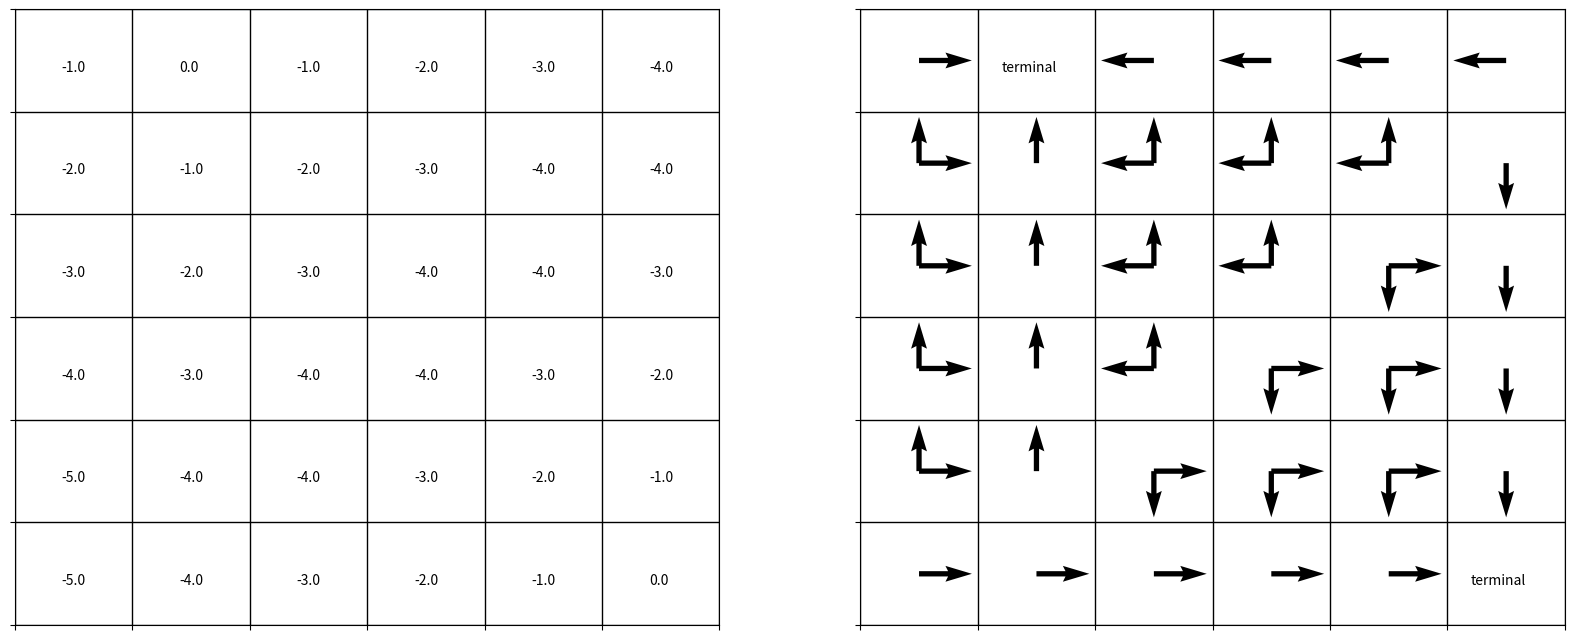

The matplotlib source for this figure: (Note: this script raises an exception after producing the figure.)


from cmath import inf
import numpy as np
import matplotlib.pyplot as plt
import time
#目标：找到最优的策略



#定义一个类

#成员变量：每个状态对应的值，每个状态对应的策略，值迭代的终点条件和discount factor
#成员函数：policy Evaluation, policy Improvement, 和找到一个状态的最优策略的函数
class PolicyIteration(object):
    def __init__(self,discount):
        #初始化
        self.BasicAction = [[0,1],[1,0],[0,-1],[-1,0]]  #四个基本的动作
        self.action_convert = ["right","down","left","up"]
        self.Value = np.zeros([6,6]) #所有状态的初始价值全部为0
        self.error = 0.01
        self.discntFactor = discount
        self.reward = -1
        self.finalState = [[0,1],[5,5]]

        #记录迭代的次数和error
  
        self.changeserror = []

        #所有状态的初始动作为四个方向的随机动作
        self.Actions = np.empty([6,6],dtype = object)
        for i in range(6):
            for j in range(6):

                if [i,j]==self.finalState[0] or [i,j]==self.finalState[1]:
                    continue

                self.Actions[i][j] = [0,1,2,3]


    def PolicyEvaluation(self): #对当前策略进行评估
        
        while True:
            maxerror = 0#记录本次迭代最大误差

            old_values = np.copy(self.Value) #记录刷上一次的值
            #遍历每个状态，更新值
            for i in range(6):
                for j in range(6):

                    if(i==0 and j==1) or (i==5 and j==5): #跳过终止状态
                        continue
                    
                    action = self.Actions[i][j] #当前策略
                    lenth = len(action)
                    self.Value[i][j] = 0
                    for k in range(lenth):
                        ii = max(0,min(i+self.BasicAction[action[k]][0],5)) #每个动作下能到达的下一个状态
                        jj = max(0,min(j+self.BasicAction[action[k]][1],5))
                        self.Value[i][j] += 1./lenth*(self.reward+self.discntFactor*old_values[ii][jj]) 

                    maxerror = max(maxerror, abs(old_values[i][j]-self.Value[i][j]))
            

   
            self.changeserror.append(maxerror)

            if maxerror<self.error:
                break
    
    def PolicyImprove(self): #进行策略更新
        policy_state = True

        for i in range(6):
            for j in range(6):

                if [i,j]==self.finalState[0] or [i,j]==self.finalState[1]:
                    continue

                old_action = self.Actions[i][j]
                action_val = []
                for a in range(4):
                    ii = max(0,min(i+self.BasicAction[a][0],5))
                    jj = max(0,min(j+self.BasicAction[a][1],5))
                    action_val.append(self.reward+self.discntFactor*self.Value[ii][jj])

                max_action_val = max(action_val)
                current_action = [k for k in range(4) if action_val[k] == max_action_val]
                self.Actions[i][j] = current_action
                if current_action != old_action:
                    policy_state = False

        return policy_state

    #状态为0-35的一个数
    def findPolicy(self, state):

        if state==1 or state==35:
            return ["stop"]

        i = state/6 
        j = state - i*6
        current_state = [i,j]
        action = self.Actions[i][j]
        action_list = []
        
        while current_state != self.finalState[0] and current_state != self.finalState[0]:
            current_state = current_state + self.BasicAction[action[0]]
            action_list.append(self.action_convert[action[0]])

        return action_list



#值迭代的类
#成员变量：每个状态的值，每个状态的action，值迭代的终点条件和discount factor
#成员函数：FindValue: 找到收敛价值， findPolicy：找到某个状态的动作
class ValueIteration(object):
    def __init__(self,discount):

        #初始化
        self.BasicAction = [[0,1],[1,0],[0,-1],[-1,0]]  #四个基本的动作
        self.action_convert = ["right","down","left","up"]
        self.Value = np.zeros([6,6]) #所有状态的初始价值全部为0
        self.Actions = np.empty([6,6],dtype = object)#最后记录最优的策略
        self.error = 0.01
        self.discntFactor = discount
        self.reward = -1
        self.finalState = [[0,1],[5,5]]

        #记录误差和迭代次数
    
        self.changerrors = []


    def FindValue(self):
        while True:
            maxerror = 0
            old_values = np.copy(self.Value)
            for i in range(6):
                for j in range(6):

                    if [i,j]==self.finalState[0] or [i,j]==self.finalState[1]:
                        continue

                    action_val_max =  -inf
                    for k in range(4):
                        ii = max(0,min(i+self.BasicAction[k][0],5))
                        jj = max(0,min(j+self.BasicAction[k][1],5))
                        action_val_max = max(action_val_max,(self.reward+self.discntFactor*old_values[ii][jj]))

                    maxerror = max(maxerror,abs(action_val_max-self.Value[i][j]))
                    self.Value[i][j] = action_val_max
          
            self.changerrors.append(maxerror)
            if maxerror<self.error:
                break
        
        #更新actions

        for i in range(6):
            for j in range(6):
                if [i,j]==self.finalState[0] or [i,j]==self.finalState[1]:
                    continue

                action_val = []
                for k in range(4):
                    ii = max(0,min(i+self.BasicAction[k][0],5))
                    jj = max(0,min(j+self.BasicAction[k][1],5))
                    action_val.append(self.reward+self.discntFactor*self.Value[ii][jj])

                max_action_val = max(action_val)
                current_action = [k for k in range(4) if action_val[k] == max_action_val]
                self.Actions[i][j] = current_action



    def findPolicy(self, state):


        if state==1 or state==35:
            return ["stop"]
        i = state/6 
        j = state - i*6
        current_state = [i,j]
        action = self.Actions[i][j]
        action_list = []
        
        while current_state != self.finalState[0] and current_state != self.finalState[0]:
            current_state = current_state + self.BasicAction[action[0]]
            action_list.append(self.action_convert[action[0]])

        return action_list


#画出最后的结果
def plotResult(actions, values, method):
    x = [1,2,3,4,5,6]
    y = [6,6,6,6,6,6] 
    
    plt.figure(figsize=(20,8),dpi=90)
    plt.subplot(121)
    plt.plot(x,y)
    plt.xlim((0,6))
    plt.ylim((0,6))
    plt.grid(color = 'black',linewidth=1)
    ax = plt.gca()
    ax.axes.xaxis.set_ticklabels([])
    ax.axes.yaxis.set_ticklabels([])
    for i in range(6):
        for j in range(6):
            plt.text(j+0.4,5.4-i,str(values[i][j]))
    
    plt.subplot(122)
    plt.plot(x,y)
    plt.xlim((0,6))
    plt.ylim((0,6))
    plt.grid(color = 'black',linewidth=1)
    ax = plt.gca()
    ax.axes.xaxis.set_ticklabels([])
    ax.axes.yaxis.set_ticklabels([])
    direction = [[0.45,0],[0,-0.45],[-0.45,0],[0,0.45]]
    for i in range(6):
        for j in range(6):
            if actions[i][j] is None:
                plt.text(j+0.2,5.4-i,"terminal")
                continue
            for action in actions[i][j]:
                plt.quiver(j+0.5,5.5-i,direction[action][0] ,direction[action][1],angles='xy', scale_units='xy', scale=1)

    plt.savefig(method)
    plt.close()

  


def plotPerformanceCompare(PolicyChangeErrrors, ValueChangeErrors):
    len1 = len(PolicyChangeErrrors)
    len2 = len(ValueChangeErrors)

    plt.figure(figsize=(16,8),dpi=90)
    plt.subplot(121)
    plt.plot(list(range(len1)), PolicyChangeErrrors)
    plt.xlabel("iteration times")
    plt.ylabel("error changes")
    plt.title("Policy Iteration")
   

    plt.subplot(122)
    plt.plot(list(range(len2)), ValueChangeErrors)
    plt.xlabel("iteration times")
    plt.ylabel("error changes")
    plt.title("Value Iteration")
  

    plt.savefig("imgs/cmpPerformance")
    plt.close()





def main():

    disfactor = 1


    #策略迭代
    PolicyMode = PolicyIteration(disfactor)
    
    flag = False
    t1 = time.time()
    while not flag:
        PolicyMode.PolicyEvaluation()
        print(PolicyMode.Value)
        flag = PolicyMode.PolicyImprove()
    t2 = time.time()
    PolicyTime = t2-t1
    plotResult(PolicyMode.Actions,PolicyMode.Value,"imgs/Policy_Iteration_result.png")



    #值迭代

    ValueMode = ValueIteration(disfactor)
    t1 = time.time()
    ValueMode.FindValue()
    t2 = time.time()
    ValueTime = t2-t1

    plotResult(ValueMode.Actions,ValueMode.Value,"imgs/Value_Iteration_result.png")

    #比较性能
    plotPerformanceCompare(PolicyMode.changeserror,ValueMode.changerrors)
    print("The spent time of Policy Iteration: %s" %PolicyTime)
    print("The spent time of Value Iteration: %s" %ValueTime)


if __name__ =="__main__":
    main()
                    
        

        